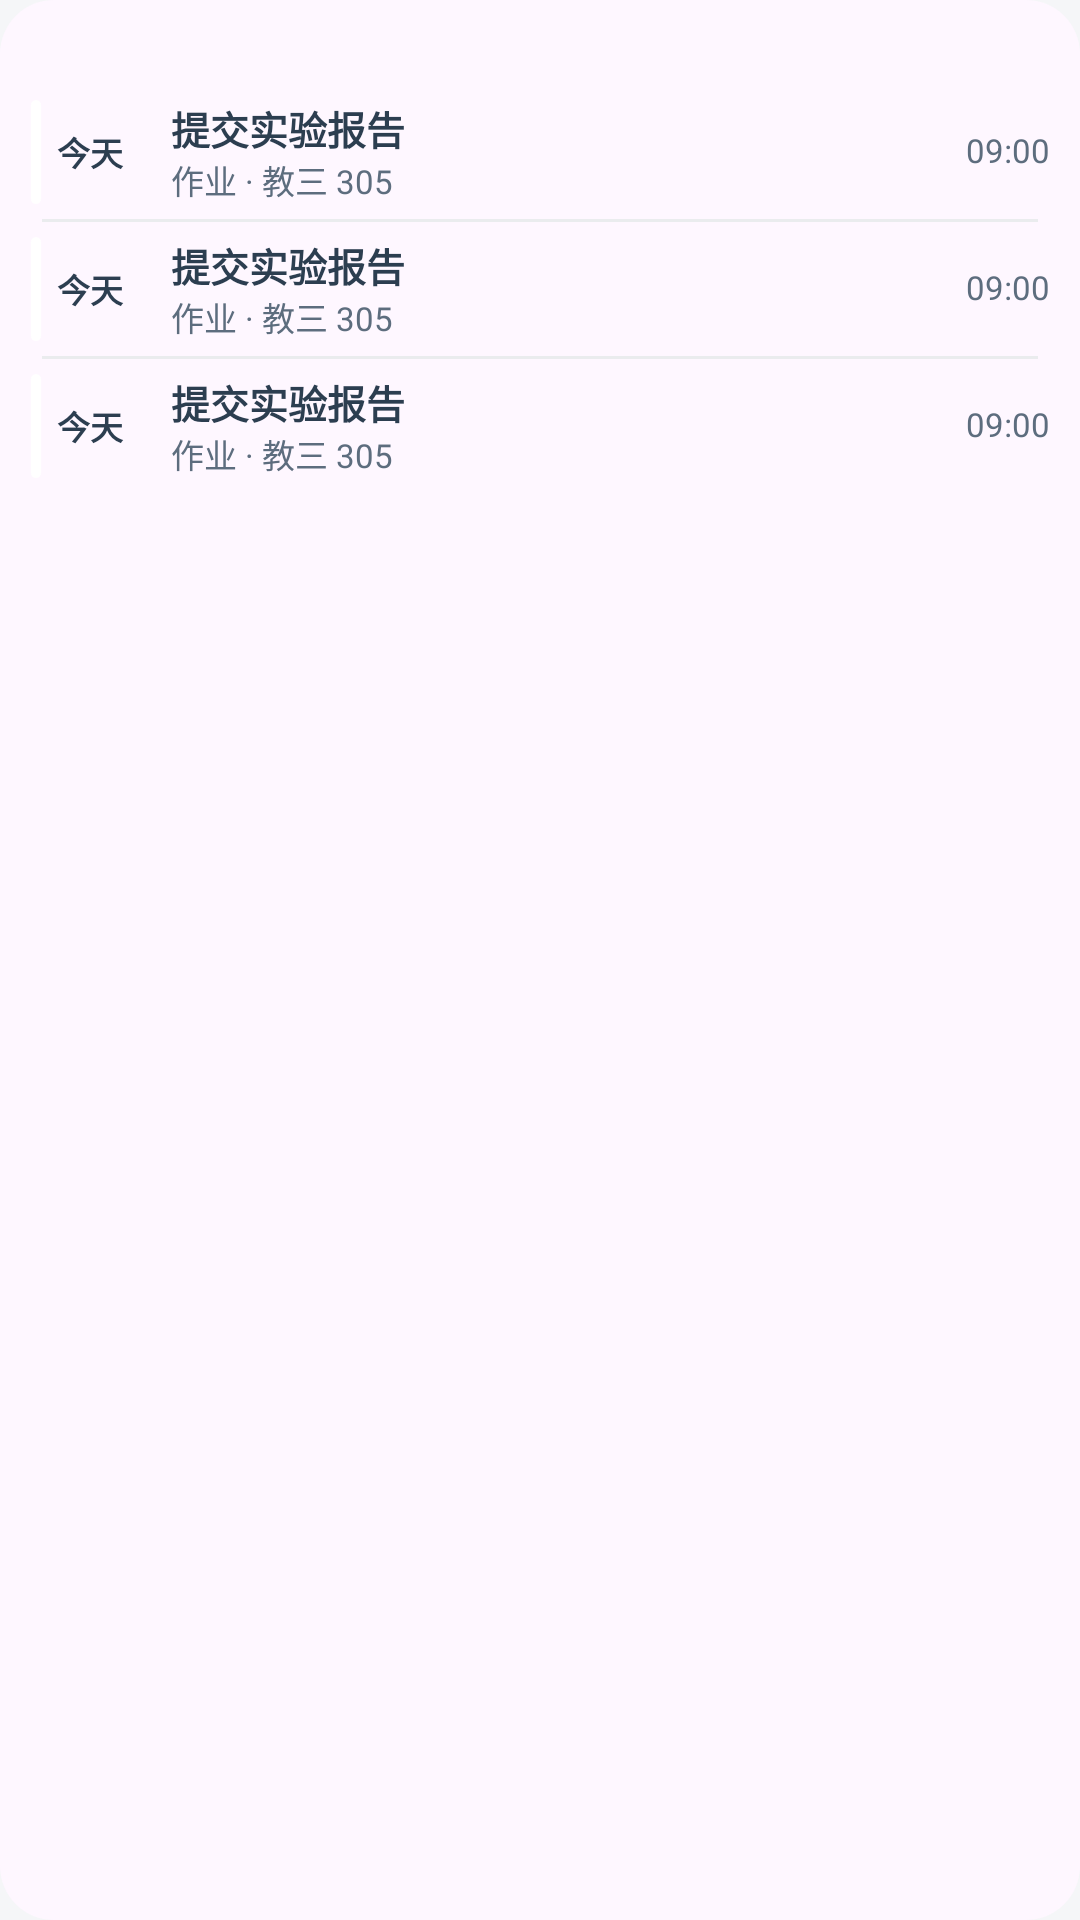

Android layout source for this screen:
<!-- AndroidManifest.xml: application theme Theme.shangkeschedule -->
<!-- res/layout/widget_agenda_list_native.xml -->
<?xml version="1.0" encoding="utf-8"?>

<FrameLayout xmlns:android="http://schemas.android.com/apk/res/android"
    xmlns:tools="http://schemas.android.com/tools"
    android:id="@+id/widget_root"
    android:layout_width="match_parent"
    android:layout_height="match_parent">

    <LinearLayout
        android:id="@+id/inner_content_card"
        android:layout_width="match_parent"
        android:layout_height="match_parent"
        android:background="@drawable/widget_bg_rounded"
        android:orientation="vertical"
        android:padding="8dp">

        <RelativeLayout
            android:layout_width="match_parent"
            android:layout_height="wrap_content"
            android:layout_marginBottom="6dp">

            <TextView
                android:id="@+id/tv_header_title"
                android:layout_width="wrap_content"
                android:layout_height="wrap_content"
                android:ellipsize="end"
                android:includeFontPadding="false"
                android:maxLines="1"
                android:textColor="@color/widget_text_primary"
                android:textSize="14sp"
                android:textStyle="bold"
                tools:text="今日日程" />

            <TextView
                android:id="@+id/tv_header_count_summary"
                android:layout_width="wrap_content"
                android:layout_height="wrap_content"
                android:layout_alignParentEnd="true"
                android:includeFontPadding="false"
                android:textColor="@color/widget_text_secondary"
                android:textSize="11sp"
                tools:text="共 3 项" />
        </RelativeLayout>

        <LinearLayout
            android:id="@+id/container_courses"
            android:layout_width="match_parent"
            android:layout_height="0dp"
            android:layout_weight="1"
            android:orientation="vertical"
            tools:visibility="visible">

            <include layout="@layout/widget_item_agenda_node" />

            <include layout="@layout/widget_divider_horizontal" />

            <include layout="@layout/widget_item_agenda_node" />

            <include layout="@layout/widget_divider_horizontal" />

            <include layout="@layout/widget_item_agenda_node" />
        </LinearLayout>

        <LinearLayout
            android:id="@+id/container_status"
            android:layout_width="match_parent"
            android:layout_height="0dp"
            android:layout_weight="1"
            android:gravity="center"
            android:orientation="vertical"
            android:visibility="gone">

            <TextView
                android:id="@+id/tv_status_title"
                android:layout_width="wrap_content"
                android:layout_height="wrap_content"
                android:gravity="center"
                android:includeFontPadding="false"
                android:textColor="@color/widget_text_primary"
                android:textSize="14sp"
                android:textStyle="bold"
                tools:text="暂无日程" />

            <TextView
                android:id="@+id/tv_status_msg"
                android:layout_width="wrap_content"
                android:layout_height="wrap_content"
                android:layout_marginTop="4dp"
                android:gravity="center"
                android:includeFontPadding="false"
                android:textColor="@color/widget_text_secondary"
                android:textSize="11sp"
                tools:text="在「日程」页添加待办、考试或活动" />
        </LinearLayout>
    </LinearLayout>

    <LinearLayout
        android:id="@+id/container_full_status"
        android:layout_width="match_parent"
        android:layout_height="match_parent"
        android:background="@drawable/widget_bg_rounded"
        android:gravity="center"
        android:orientation="vertical"
        android:visibility="gone">

        <TextView
            android:id="@+id/tv_full_status_title"
            android:layout_width="wrap_content"
            android:layout_height="wrap_content"
            android:includeFontPadding="false"
            android:textColor="@color/widget_text_primary"
            android:textSize="15sp"
            android:textStyle="bold"
            tools:text="暂无日程" />

        <TextView
            android:id="@+id/tv_full_status_msg"
            android:layout_width="wrap_content"
            android:layout_height="wrap_content"
            android:layout_marginTop="8dp"
            android:includeFontPadding="false"
            android:textColor="@color/widget_text_secondary"
            android:textSize="11sp"
            tools:text="在「日程」页添加待办、考试或活动" />
    </LinearLayout>
</FrameLayout>
<!-- res/layout/widget_item_agenda_node.xml (included above) -->
<?xml version="1.0" encoding="utf-8"?>

<LinearLayout xmlns:android="http://schemas.android.com/apk/res/android"
    xmlns:tools="http://schemas.android.com/tools"
    android:layout_width="match_parent"
    android:layout_height="wrap_content"
    android:orientation="horizontal"
    android:paddingVertical="3dp"
    android:paddingHorizontal="2dp">

    <include layout="@layout/widget_course_color_bar" />

    <RelativeLayout
        android:layout_width="match_parent"
        android:layout_height="wrap_content"
        android:layout_marginStart="5dp">

        <TextView
            android:id="@+id/tv_agenda_day"
            android:layout_width="wrap_content"
            android:layout_height="wrap_content"
            android:layout_alignParentStart="true"
            android:layout_centerVertical="true"
            android:includeFontPadding="false"
            android:minWidth="32dp"
            android:maxLines="1"
            android:textColor="@color/widget_text_primary"
            android:textSize="11sp"
            android:textStyle="bold"
            tools:text="今天" />

        <TextView
            android:id="@+id/tv_agenda_time"
            android:layout_width="wrap_content"
            android:layout_height="wrap_content"
            android:layout_alignParentEnd="true"
            android:layout_centerVertical="true"
            android:includeFontPadding="false"
            android:maxLines="1"
            android:textColor="@color/widget_text_secondary"
            android:textSize="11sp"
            tools:text="09:00" />

        <LinearLayout
            android:layout_width="match_parent"
            android:layout_height="wrap_content"
            android:layout_centerVertical="true"
            android:layout_marginStart="6dp"
            android:layout_marginEnd="6dp"
            android:layout_toStartOf="@id/tv_agenda_time"
            android:layout_toEndOf="@id/tv_agenda_day"
            android:orientation="vertical">

            <TextView
                android:id="@+id/tv_agenda_title"
                android:layout_width="match_parent"
                android:layout_height="wrap_content"
                android:ellipsize="end"
                android:includeFontPadding="false"
                android:maxLines="1"
                android:textColor="@color/widget_text_primary"
                android:textSize="13sp"
                android:textStyle="bold"
                tools:text="提交实验报告" />

            <TextView
                android:id="@+id/tv_agenda_meta"
                android:layout_width="match_parent"
                android:layout_height="wrap_content"
                android:ellipsize="end"
                android:includeFontPadding="false"
                android:maxLines="1"
                android:textColor="@color/widget_text_secondary"
                android:textSize="11sp"
                tools:text="作业 · 教三 305" />
        </LinearLayout>
    </RelativeLayout>
</LinearLayout>
<!-- res/layout/widget_divider_horizontal.xml (included above) -->
<?xml version="1.0" encoding="utf-8"?>

<ImageView xmlns:android="http://schemas.android.com/apk/res/android"
    android:layout_width="match_parent"
    android:layout_height="1dp"
    android:layout_marginHorizontal="6dp"
    android:layout_marginTop="2dp"
    android:layout_marginBottom="2dp"
    android:background="@color/widget_divider" />
<!-- res/layout/widget_course_color_bar.xml (included above) -->
<?xml version="1.0" encoding="utf-8"?>

<ImageView xmlns:android="http://schemas.android.com/apk/res/android"
    android:id="@+id/course_bar_light"
    android:layout_width="4dp"
    android:layout_height="match_parent"
    android:src="@drawable/widget_indicator_shape" />
<!-- resources referenced by this layout -->
<resources>
  <color name="widget_divider">#EAECEE</color> # 分割线颜色：用于垂直分割线和课程间的水平线
  <color name="widget_text_primary">#2C3E50</color> # 主文字颜色：用于课程名、日期标题、假期大标题
  <color name="widget_text_secondary">#5D6D7E</color> # 次要文字颜色：用于周次、教师名、上课地点、底部统计、无课提示
  <!-- drawable widget_bg_rounded (drawable) -->
  <?xml version="1.0" encoding="utf-8"?>
  
  <shape xmlns:android="http://schemas.android.com/apk/res/android">
      <solid android:color="@color/widget_bg" />
      <corners android:radius="18dp" />
  </shape>
  <!-- drawable widget_indicator_shape (drawable) -->
  <?xml version="1.0" encoding="utf-8"?>
  
  <shape xmlns:android="http://schemas.android.com/apk/res/android">
      <solid android:color="#FFFFFF" />
      <corners android:radius="10dp" />
      <size android:width="4dp" android:height="40dp" />
  </shape>
  <style name="Theme.shangkeschedule" parent="Theme.AppCompat.DayNight.NoActionBar">
          
          <item name="android:windowBackground">@color/launch_background</item>
          <item name="android:statusBarColor">@android:color/transparent</item>
          <item name="android:windowAnimationStyle">@style/Animation.App.Activity</item>
      </style>
  <color name="widget_bg">#FEF7FF</color> # 小组件最底层的圆角卡片背景色
  <color name="launch_background">#F5F6F8</color>
  <style name="Animation.App.Activity" parent="@android:style/Animation.Activity">
          
          <item name="android:activityOpenEnterAnimation">@null</item>
          <item name="android:activityOpenExitAnimation">@null</item>
          <item name="android:activityCloseEnterAnimation">@null</item>
          <item name="android:activityCloseExitAnimation">@null</item>
      </style>
</resources>
